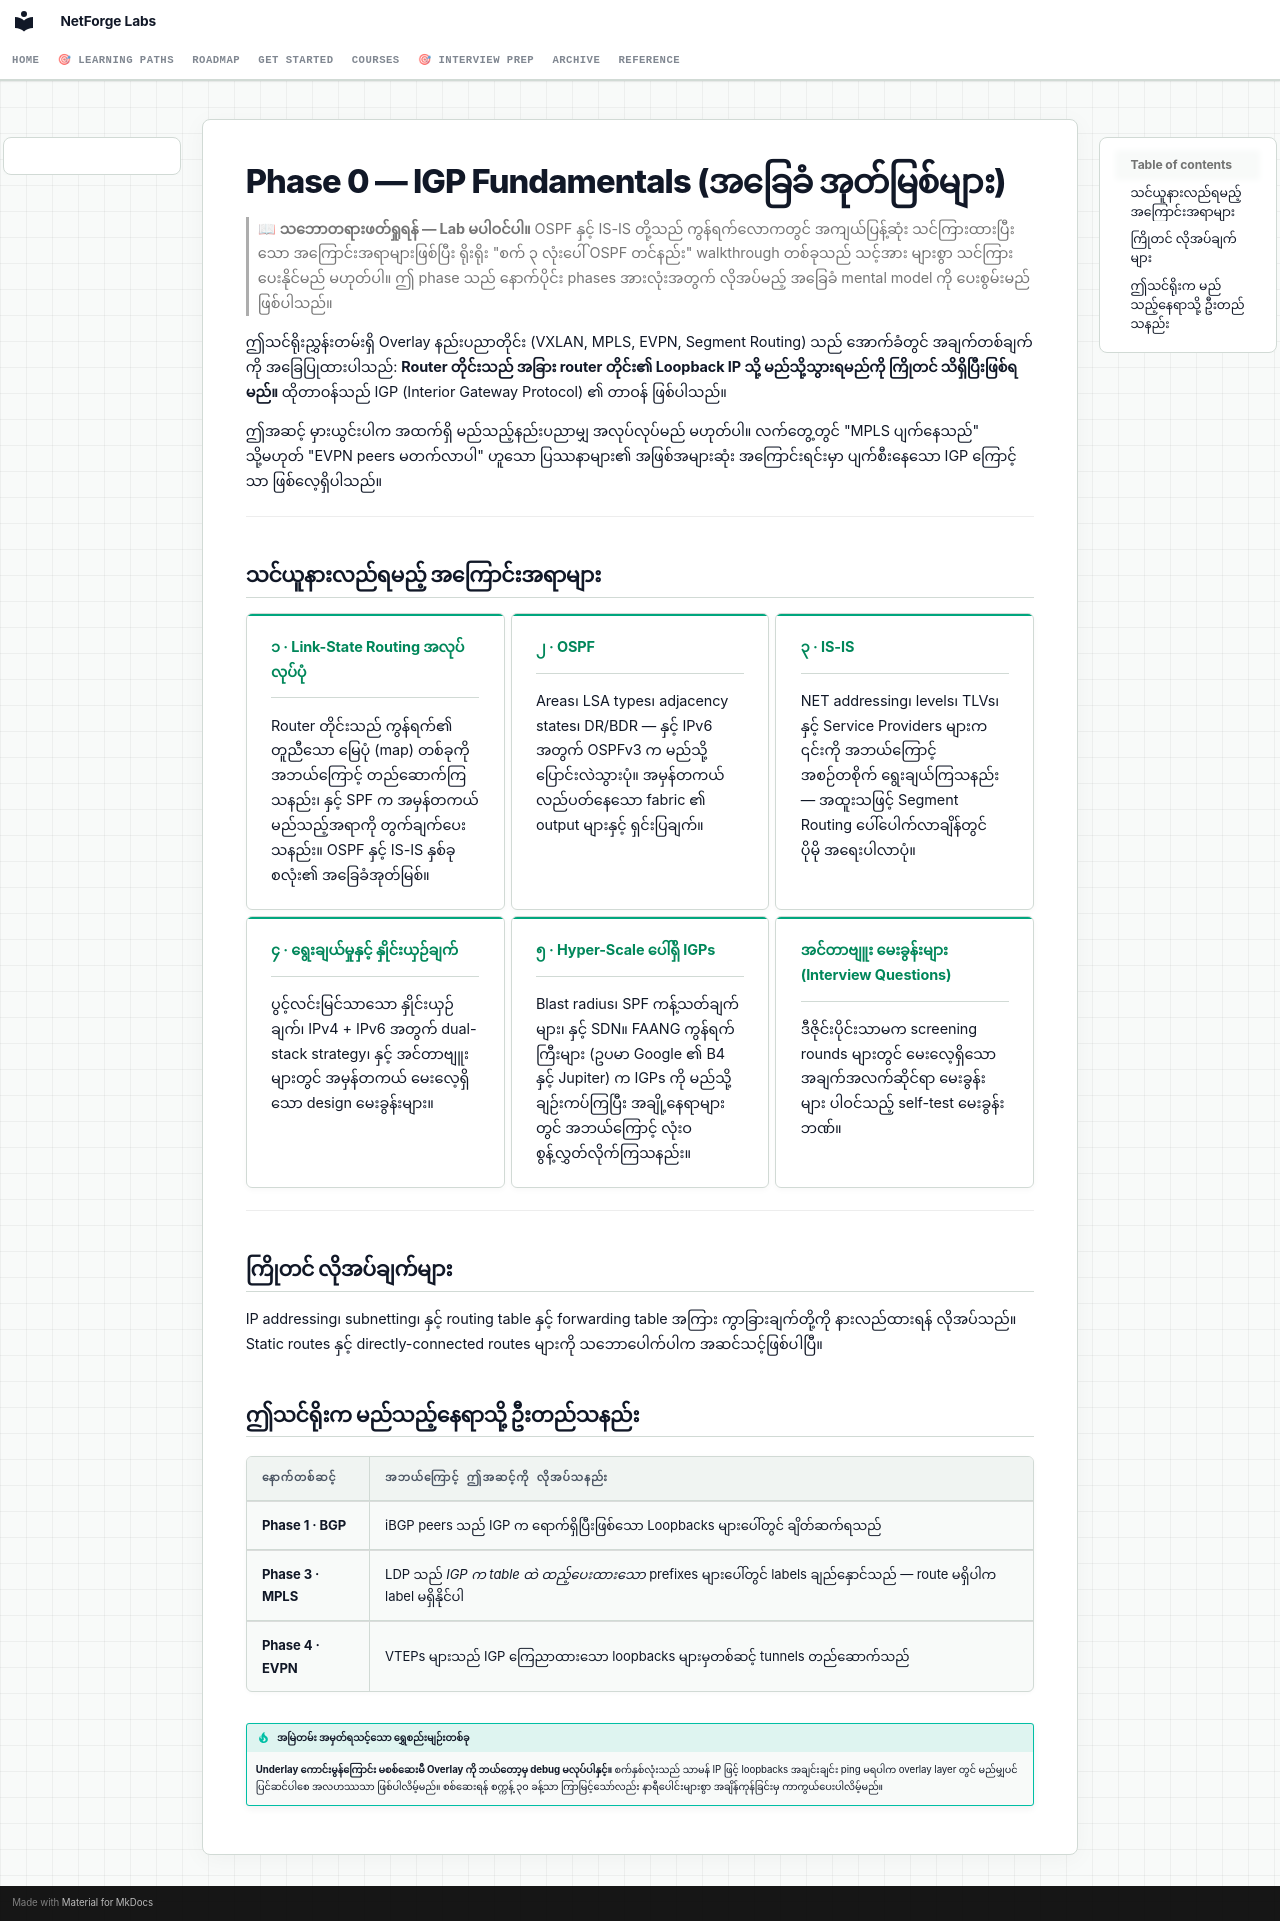

repository: etherhtun/netforge-labs · page: courses/00-igp-fundamentals/index.my/index.html · generator: mkdocs

# Phase 0 — IGP Fundamentals (အခြေခံ အုတ်မြစ်များ)

> 📖 **သဘောတရားဖတ်ရှုရန် — Lab မပါဝင်ပါ။** OSPF နှင့် IS-IS တို့သည် ကွန်ရက်လောကတွင် အကျယ်ပြန့်ဆုံး သင်ကြားထားပြီးသော အကြောင်းအရာများဖြစ်ပြီး ရိုးရိုး "စက် ၃ လုံးပေါ် OSPF တင်နည်း" walkthrough တစ်ခုသည် သင့်အား များစွာ သင်ကြားပေးနိုင်မည် မဟုတ်ပါ။ ဤ phase သည် နောက်ပိုင်း phases အားလုံးအတွက် လိုအပ်မည့် အခြေခံ mental model ကို ပေးစွမ်းမည် ဖြစ်ပါသည်။

ဤသင်ရိုးညွှန်းတမ်းရှိ Overlay နည်းပညာတိုင်း (VXLAN, MPLS, EVPN, Segment Routing) သည် အောက်ခံတွင် အချက်တစ်ချက်ကို အခြေပြုထားပါသည်: **Router တိုင်းသည် အခြား router တိုင်း၏ Loopback IP သို့ မည်သို့သွားရမည်ကို ကြိုတင် သိရှိပြီးဖြစ်ရမည်။** ထိုတာဝန်သည် IGP (Interior Gateway Protocol) ၏ တာဝန် ဖြစ်ပါသည်။

ဤအဆင့် မှားယွင်းပါက အထက်ရှိ မည်သည့်နည်းပညာမျှ အလုပ်လုပ်မည် မဟုတ်ပါ။ လက်တွေ့တွင် "MPLS ပျက်နေသည်" သို့မဟုတ် "EVPN peers မတက်လာပါ" ဟူသော ပြဿနာများ၏ အဖြစ်အများဆုံး အကြောင်းရင်းမှာ ပျက်စီးနေသော IGP ကြောင့်သာ ဖြစ်လေ့ရှိပါသည်။

---

## သင်ယူနားလည်ရမည့် အကြောင်းအရာများ

<div class="grid cards" markdown>

-   **[၁ · Link-State Routing အလုပ်လုပ်ပုံ](01-link-state.md)**

    ---

    Router တိုင်းသည် ကွန်ရက်၏ တူညီသော မြေပုံ (map) တစ်ခုကို အဘယ်ကြောင့် တည်ဆောက်ကြသနည်း၊ နှင့် SPF က အမှန်တကယ် မည်သည့်အရာကို တွက်ချက်ပေးသနည်း။ OSPF နှင့် IS-IS နှစ်ခုစလုံး၏ အခြေခံအုတ်မြစ်။

-   **[၂ · OSPF](02-ospf.md)**

    ---

    Areas၊ LSA types၊ adjacency states၊ DR/BDR — နှင့် IPv6 အတွက် OSPFv3 က မည်သို့ ပြောင်းလဲသွားပုံ။ အမှန်တကယ် လည်ပတ်နေသော fabric ၏ output များနှင့် ရှင်းပြချက်။

-   **[၃ · IS-IS](03-isis.md)**

    ---

    NET addressing၊ levels၊ TLVs၊ နှင့် Service Providers များက ၎င်းကို အဘယ်ကြောင့် အစဉ်တစိုက် ရွေးချယ်ကြသနည်း — အထူးသဖြင့် Segment Routing ပေါ်ပေါက်လာချိန်တွင် ပိုမို အရေးပါလာပုံ။

-   **[၄ · ရွေးချယ်မှုနှင့် နှိုင်းယှဉ်ချက်](04-choosing.md)**

    ---

    ပွင့်လင်းမြင်သာသော နှိုင်းယှဉ်ချက်၊ IPv4 + IPv6 အတွက် dual-stack strategy၊ နှင့် အင်တာဗျူးများတွင် အမှန်တကယ် မေးလေ့ရှိသော design မေးခွန်းများ။

-   **[၅ · Hyper-Scale ပေါ်ရှိ IGPs](05-at-scale.md)**

    ---

    Blast radius၊ SPF ကန့်သတ်ချက်များ၊ နှင့် SDN။ FAANG ကွန်ရက်ကြီးများ (ဥပမာ Google ၏ B4 နှင့် Jupiter) က IGPs ကို မည်သို့ ချဉ်းကပ်ကြပြီး အချို့နေရာများတွင် အဘယ်ကြောင့် လုံးဝ စွန့်လွှတ်လိုက်ကြသနည်း။

-   **[အင်တာဗျူး မေးခွန်းများ (Interview Questions)](interview-questions.md)**

    ---

    ဒီဇိုင်းပိုင်းသာမက screening rounds များတွင် မေးလေ့ရှိသော အချက်အလက်ဆိုင်ရာ မေးခွန်းများ ပါဝင်သည့် self-test မေးခွန်းဘဏ်။

</div>

---

## ကြိုတင် လိုအပ်ချက်များ

IP addressing၊ subnetting၊ နှင့် routing table နှင့် forwarding table အကြား ကွာခြားချက်တို့ကို နားလည်ထားရန် လိုအပ်သည်။ Static routes နှင့် directly-connected routes များကို သဘောပေါက်ပါက အဆင်သင့်ဖြစ်ပါပြီ။

## ဤသင်ရိုးက မည်သည့်နေရာသို့ ဦးတည်သနည်း

| နောက်တစ်ဆင့် | အဘယ်ကြောင့် ဤအဆင့်ကို လိုအပ်သနည်း |
|---|---|
| **Phase 1 · BGP** | iBGP peers သည် IGP က ရောက်ရှိပြီးဖြစ်သော Loopbacks များပေါ်တွင် ချိတ်ဆက်ရသည် |
| **Phase 3 · MPLS** | LDP သည် *IGP က table ထဲ ထည့်ပေးထားသော* prefixes များပေါ်တွင် labels ချည်နှောင်သည် — route မရှိပါက label မရှိနိုင်ပါ |
| **Phase 4 · EVPN** | VTEPs များသည် IGP ကြေညာထားသော loopbacks များမှတစ်ဆင့် tunnels တည်ဆောက်သည် |

!!! tip "အမြဲတမ်း အမှတ်ရသင့်သော ရွှေစည်းမျဉ်းတစ်ခု"
    **Underlay ကောင်းမွန်ကြောင်း မစစ်ဆေးမီ Overlay ကို ဘယ်တော့မှ debug မလုပ်ပါနှင့်။** စက်နှစ်လုံးသည် သာမန် IP ဖြင့် loopbacks အချင်းချင်း ping မရပါက overlay layer တွင် မည်မျှပင် ပြင်ဆင်ပါစေ အလဟဿသာ ဖြစ်ပါလိမ့်မည်။ စစ်ဆေးရန် စက္ကန့် ၃၀ ခန့်သာ ကြာမြင့်သော်လည်း နာရီပေါင်းများစွာ အချိန်ကုန်ခြင်းမှ ကာကွယ်ပေးပါလိမ့်မည်။
